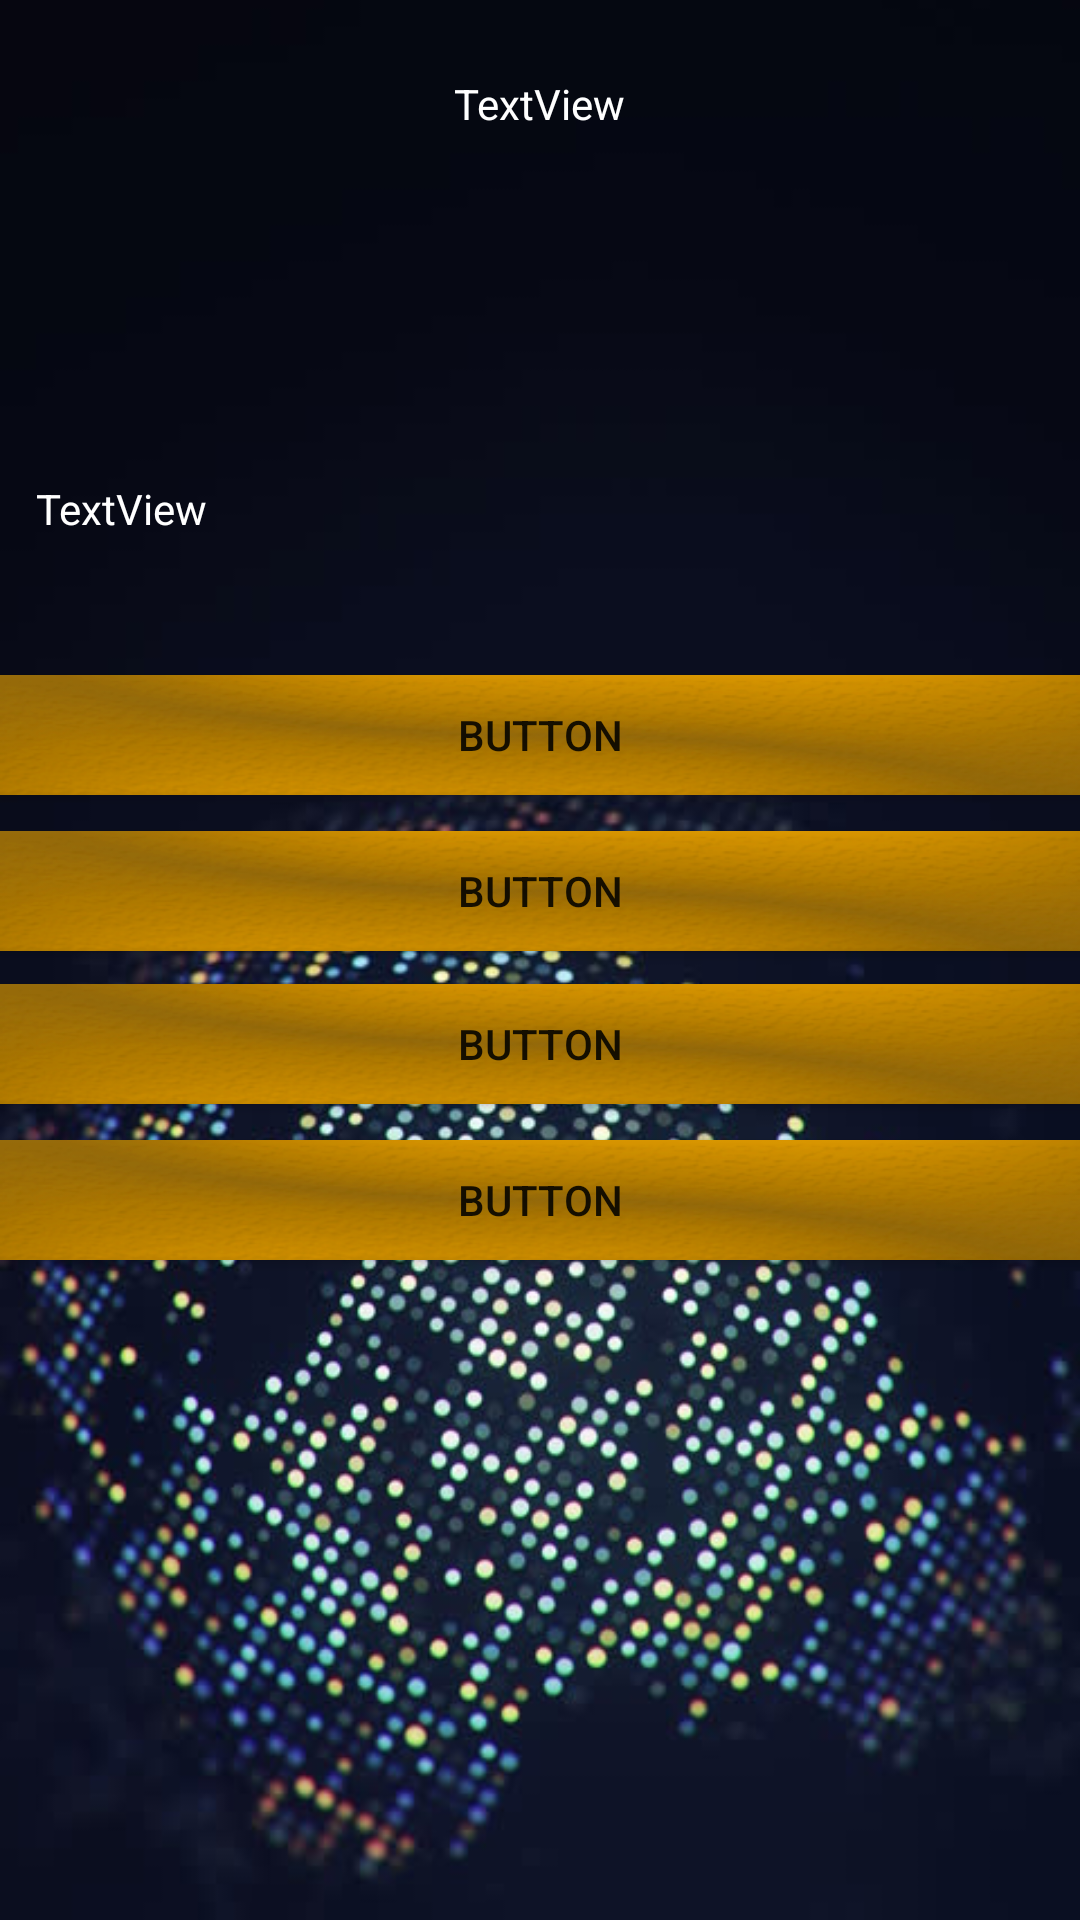

Android layout source for this screen:
<!-- AndroidManifest.xml: application theme Theme.AppCompat.Light.NoActionBar -->
<!-- res/layout/activity_game.xml -->
<?xml version="1.0" encoding="utf-8"?>
<RelativeLayout xmlns:android="http://schemas.android.com/apk/res/android"
    android:orientation="vertical" android:layout_width="match_parent"
    android:layout_height="match_parent"
    android:background="@drawable/ga_image">

    <Button
        android:text="Button"
        android:layout_width="match_parent"
        android:layout_height="40sp"
        android:background="@drawable/game_button"
        android:layout_marginTop="11dp"
        android:id="@+id/ga_third_q_btn"
        android:layout_below="@+id/ga_second_q_btn"
        android:layout_alignParentStart="true" />

    <TextView
        android:text="TextView"
        android:layout_width="wrap_content"
        android:layout_height="wrap_content"
        android:layout_alignParentTop="true"
        android:layout_centerHorizontal="true"
        android:textColor="#ffffff"
        android:layout_marginTop="25dp"
        android:id="@+id/ga_question_number" />

    <Button
        android:text="Button"
        android:layout_width="match_parent"
        android:layout_height="40sp"
        android:background="@drawable/game_button"
        android:id="@+id/ga_second_q_btn"
        android:layout_marginTop="12dp"
        android:layout_below="@+id/ga_first_q_btn"
        android:layout_alignParentStart="true" />

    <Button
        android:text="Button"
        android:layout_width="match_parent"
        android:layout_height="40sp"
        android:background="@drawable/game_button"
        android:layout_marginTop="12dp"
        android:id="@+id/ga_four_q_btn"
        android:layout_below="@+id/ga_third_q_btn"
        android:layout_alignParentStart="true" />

    <Button
        android:text="Button"
        android:layout_width="match_parent"
        android:layout_height="40sp"
        android:background="@drawable/game_button"
        android:layout_marginTop="46dp"
        android:id="@+id/ga_first_q_btn"
        android:layout_below="@+id/ga_question"
        android:layout_alignParentStart="true" />

    <LinearLayout
        android:layout_width="match_parent"
        android:layout_height="40sp"
        android:layout_alignParentBottom="true"
        android:layout_alignParentStart="true"
        android:layout_marginBottom="21dp"
        android:orientation="horizontal">


        <ImageView
            android:layout_width="match_parent"
            android:layout_height="match_parent"
            android:layout_weight="0.1"
            android:id="@+id/image_answer_1"/>

        <ImageView
            android:layout_width="match_parent"
            android:layout_height="match_parent"
            android:layout_weight="0.1"

            android:id="@+id/image_answer_2"/>

        <ImageView
            android:layout_width="match_parent"
            android:layout_height="match_parent"
            android:layout_weight="0.1"
            android:id="@+id/image_answer_3"/>
        <ImageView
            android:layout_width="match_parent"
            android:layout_height="match_parent"
            android:layout_weight="0.1"

            android:id="@+id/image_answer_4"/>
        <ImageView
            android:layout_width="match_parent"
            android:layout_height="match_parent"
            android:layout_weight="0.1"

            android:id="@+id/image_answer_5"/>
        <ImageView
            android:layout_width="match_parent"
            android:layout_height="match_parent"
            android:layout_weight="0.1"

            android:id="@+id/image_answer_6"/>
        <ImageView
            android:layout_width="match_parent"
            android:layout_height="match_parent"
            android:layout_weight="0.1"

            android:id="@+id/image_answer_7"/>
        <ImageView
            android:layout_width="match_parent"
            android:layout_height="match_parent"
            android:layout_weight="0.1"

            android:id="@+id/image_answer_8"/>
        <ImageView
            android:layout_width="41dp"
            android:layout_height="match_parent"

            android:id="@+id/image_answer_9"/>
        <ImageView
            android:layout_width="match_parent"
            android:layout_height="match_parent"
            android:layout_weight="0.1"

            android:id="@+id/image_answer_10"/>
    </LinearLayout>

    <TextView
        android:text="TextView"
        android:layout_width="wrap_content"
        android:layout_height="wrap_content"
        android:layout_marginStart="12dp"
        android:layout_marginTop="116dp"
        android:id="@+id/ga_question"
        android:textColor="#FFF"
        android:layout_below="@+id/ga_question_number"
        android:layout_alignParentStart="true" />
</RelativeLayout>
<!-- resources referenced by this layout -->
<resources>
  <!-- drawable ga_image: png bitmap (drawable, 462695 bytes) -->
  <!-- drawable game_button: png bitmap (drawable, 37173 bytes) -->
</resources>
